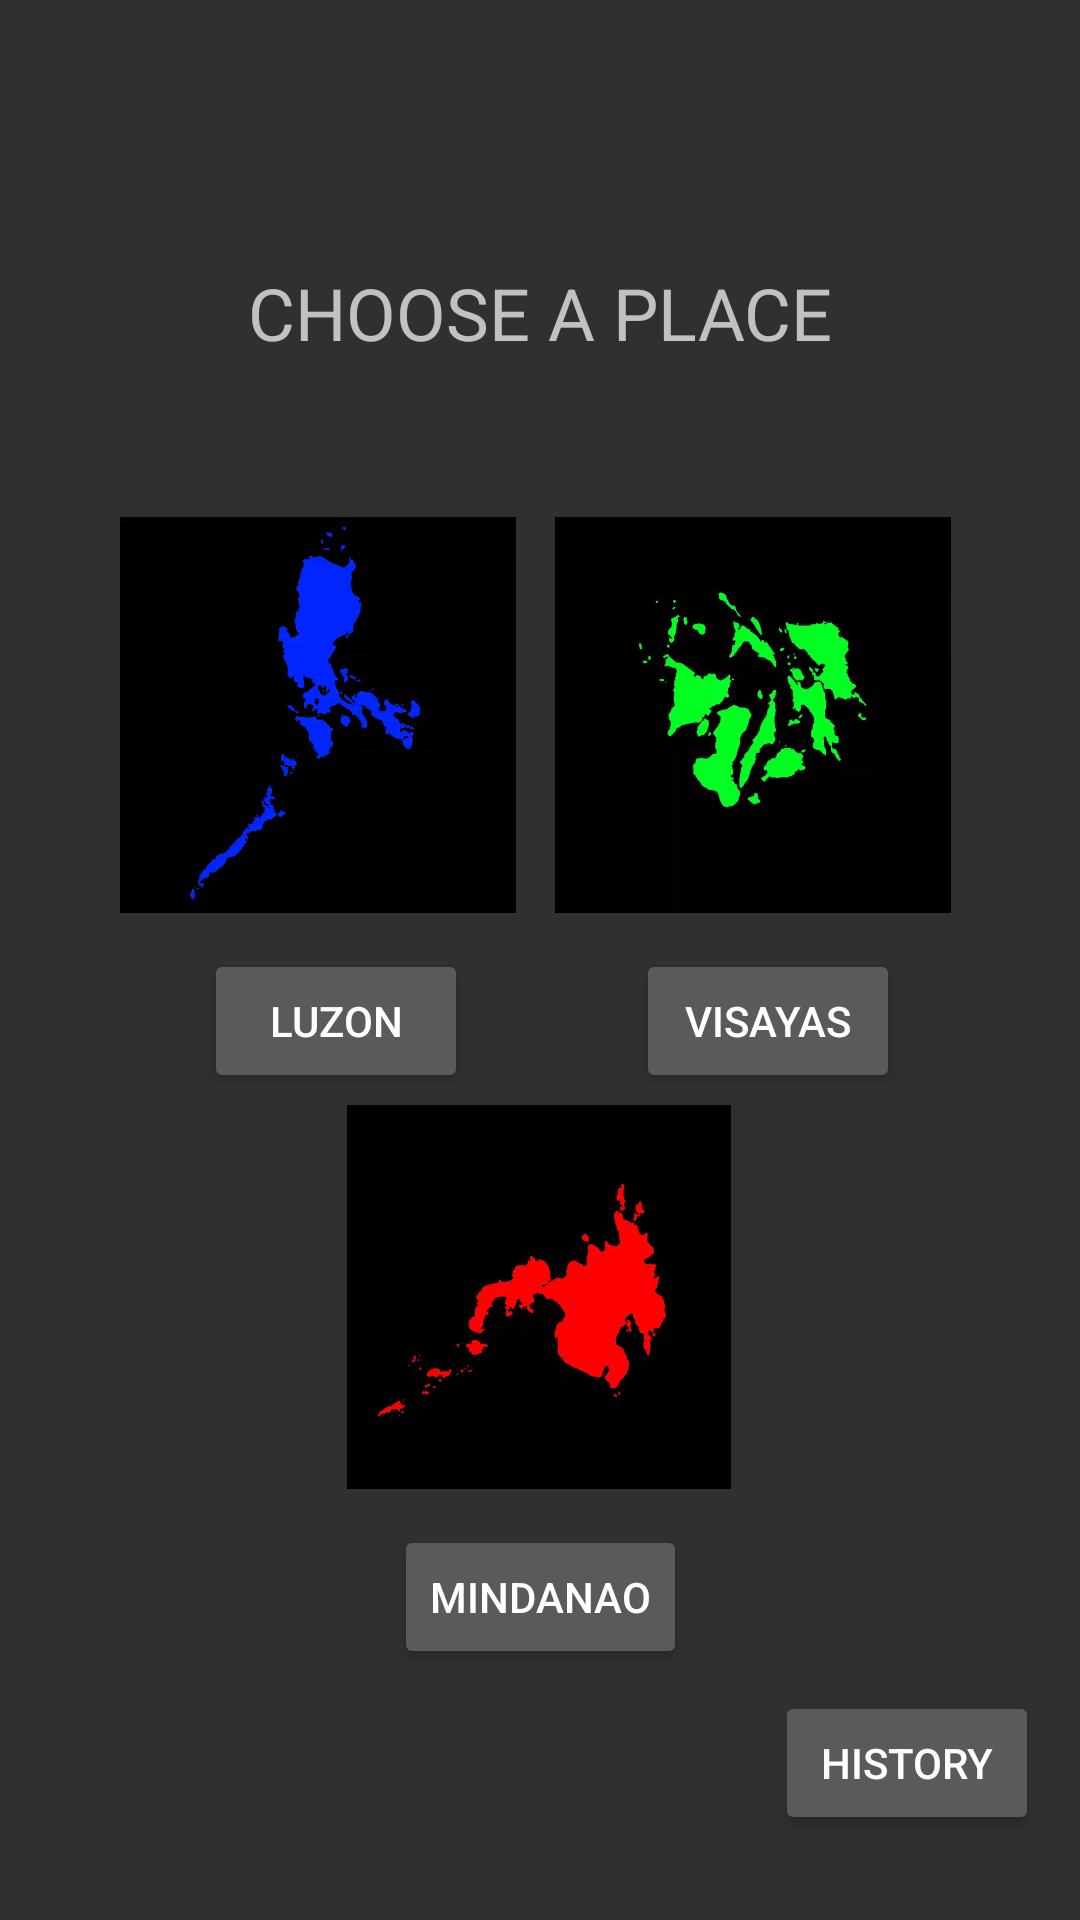

Write the Android layout XML for this screen, with the resource values it uses.
<!-- AndroidManifest.xml: activity theme Theme.Design.NoActionBar -->
<!-- res/layout/activity_choose.xml -->
<?xml version="1.0" encoding="utf-8"?>
<androidx.constraintlayout.widget.ConstraintLayout xmlns:android="http://schemas.android.com/apk/res/android"
    xmlns:app="http://schemas.android.com/apk/res-auto"
    xmlns:tools="http://schemas.android.com/tools"
    android:layout_width="match_parent"
    android:layout_height="match_parent"
    tools:context=".ChooseActivity">

    <TextView
        android:id="@+id/chooseTextView"
        android:layout_width="wrap_content"
        android:layout_height="wrap_content"
        android:layout_marginTop="88dp"
        android:text="CHOOSE A PLACE"
        android:textSize="24sp"
        app:layout_constraintEnd_toEndOf="parent"
        app:layout_constraintStart_toStartOf="parent"
        app:layout_constraintTop_toTopOf="parent" />

    <ImageView
        android:id="@+id/imageView1"
        android:layout_width="140dp"
        android:layout_height="132dp"
        android:layout_marginStart="36dp"
        android:layout_marginLeft="36dp"
        android:layout_marginTop="52dp"
        app:layout_constraintEnd_toStartOf="@+id/btnVisayas"
        app:layout_constraintHorizontal_bias="0.0"
        app:layout_constraintStart_toStartOf="parent"
        app:layout_constraintTop_toBottomOf="@+id/chooseTextView"
        app:srcCompat="@drawable/luzon"
        tools:ignore="VectorDrawableCompat"
        tools:srcCompat="@drawable/luzon" />

    <ImageView
        android:id="@+id/imageView2"
        android:layout_width="146dp"
        android:layout_height="132dp"
        android:layout_marginTop="52dp"
        android:layout_marginEnd="36dp"
        android:layout_marginRight="36dp"
        app:layout_constraintEnd_toEndOf="parent"
        app:layout_constraintTop_toBottomOf="@+id/chooseTextView"
        app:srcCompat="@drawable/visayas"
        tools:ignore="VectorDrawableCompat"
        tools:srcCompat="@drawable/visayas" />

    <ImageView
        android:id="@+id/imageView3"
        android:layout_width="143dp"
        android:layout_height="128dp"
        android:layout_marginTop="248dp"
        app:layout_constraintEnd_toEndOf="parent"
        app:layout_constraintHorizontal_bias="0.497"
        app:layout_constraintStart_toStartOf="parent"
        app:layout_constraintTop_toBottomOf="@+id/chooseTextView"
        app:srcCompat="@drawable/mindanao"
        tools:ignore="VectorDrawableCompat"
        tools:srcCompat="@drawable/mindanao" />

    <Button
        android:id="@+id/btnLuzon"
        android:layout_width="wrap_content"
        android:layout_height="wrap_content"
        android:layout_marginStart="68dp"
        android:layout_marginLeft="68dp"
        android:layout_marginTop="12dp"
        android:text="LUZON"
        app:layout_constraintStart_toStartOf="parent"
        app:layout_constraintTop_toBottomOf="@+id/imageView1" />

    <Button
        android:id="@+id/btnVisayas"
        android:layout_width="wrap_content"
        android:layout_height="wrap_content"
        android:layout_marginTop="12dp"
        android:layout_marginEnd="60dp"
        android:layout_marginRight="60dp"
        android:text="VISAYAS"
        app:layout_constraintEnd_toEndOf="parent"
        app:layout_constraintTop_toBottomOf="@+id/imageView2" />

    <Button
        android:id="@+id/btnMindanao"
        android:layout_width="wrap_content"
        android:layout_height="wrap_content"
        android:layout_marginTop="12dp"
        android:text="MINDANAO"
        app:layout_constraintEnd_toEndOf="parent"
        app:layout_constraintStart_toStartOf="parent"
        app:layout_constraintTop_toBottomOf="@+id/imageView3" />

    <Button
        android:id="@+id/btnHistory"
        android:layout_width="wrap_content"
        android:layout_height="wrap_content"
        android:text="HISTORY"
        app:layout_constraintBottom_toBottomOf="parent"
        app:layout_constraintEnd_toEndOf="parent"
        app:layout_constraintHorizontal_bias="0.95"
        app:layout_constraintStart_toStartOf="parent"
        app:layout_constraintTop_toBottomOf="@+id/btnMindanao"
        app:layout_constraintVertical_bias="0.206" />

</androidx.constraintlayout.widget.ConstraintLayout>
<!-- resources referenced by this layout -->
<resources>
  <!-- drawable luzon: png bitmap (drawable, 53966 bytes) -->
  <!-- drawable mindanao: png bitmap (drawable, 45257 bytes) -->
  <!-- drawable visayas: png bitmap (drawable, 18681 bytes) -->
</resources>
